Run: headless pygame with SDL's dummy video driver; simulated clock (each Clock.tick advances the game by its frame time, no real sleeping); random seed 0; keys injected as events and as key.get_pressed() state; no mouse input.
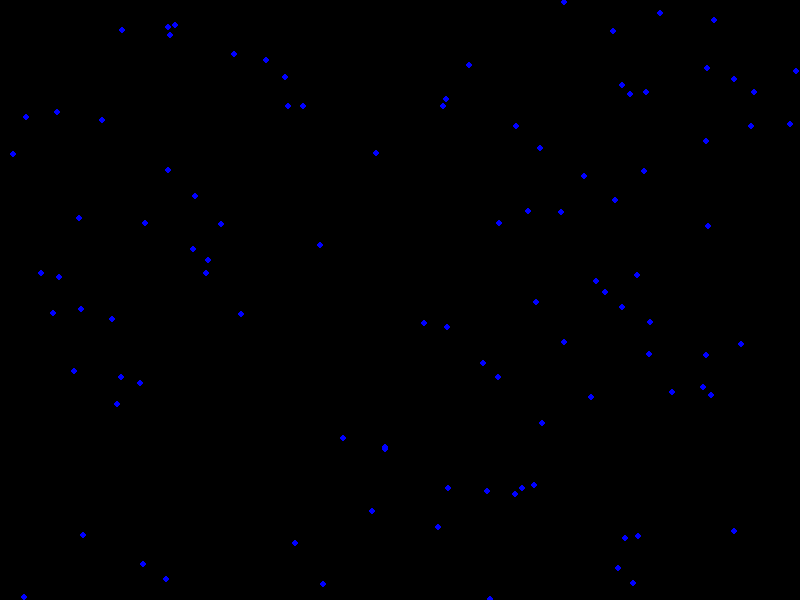
Frame 1 of 4 · flips 1–60 · no input
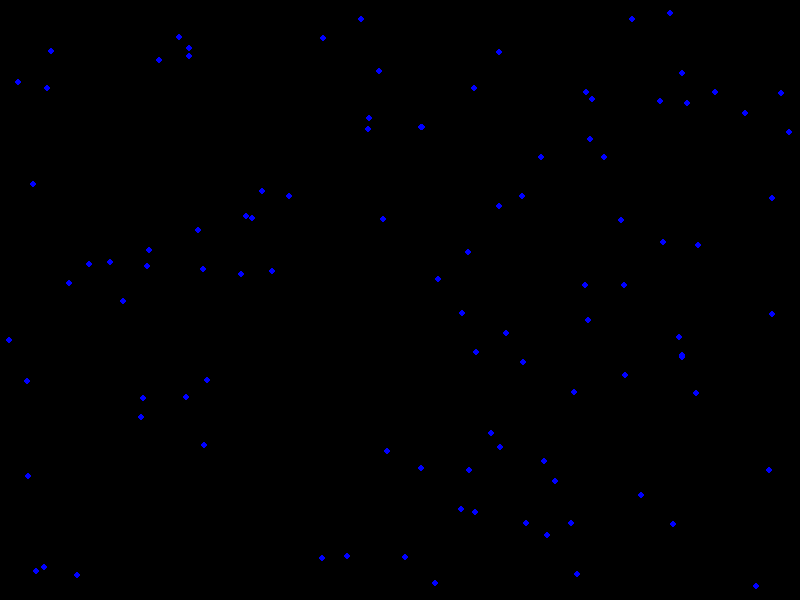
Frame 2 of 4 · flips 61–180 · tapped SPACE, RETURN · held RIGHT (→), D
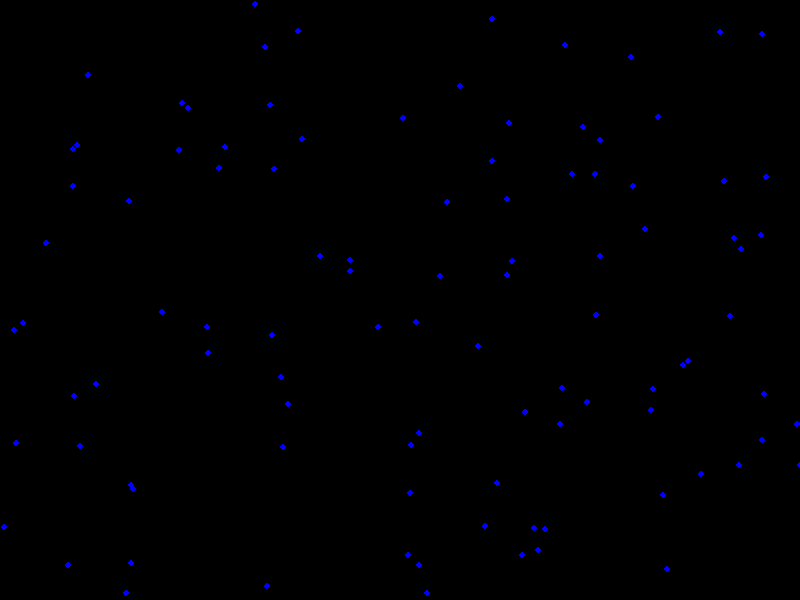
Frame 3 of 4 · flips 181–300 · held DOWN (↓), S
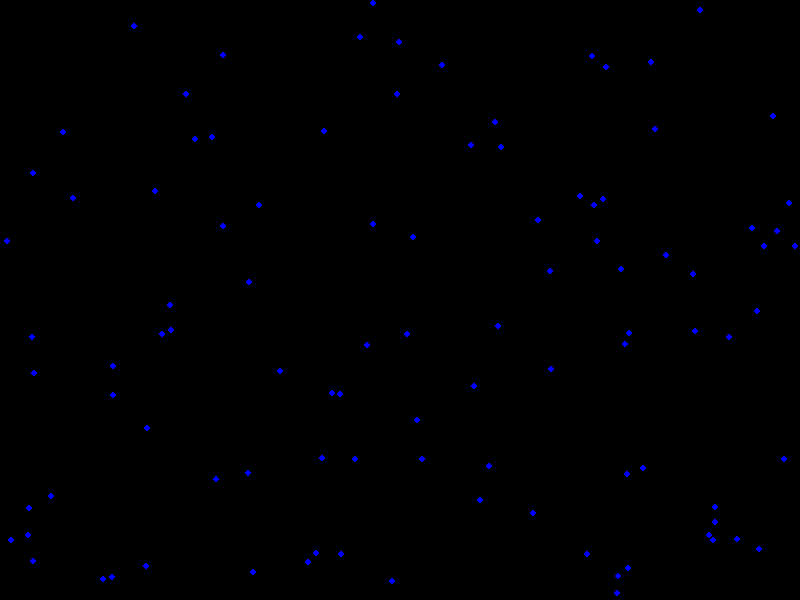
Frame 4 of 4 · flips 301–420 · held LEFT (←), A, UP (↑), W

The pygame program that drew these frames:

import pygame
import random

# Constants
WIDTH, HEIGHT = 800, 600
PARTICLE_RADIUS = 3
NUM_PARTICLES = 100
BG_COLOR = (0, 0, 0)
PARTICLE_COLOR = (0, 0, 255)
FPS = 60

# Particle class
class Particle:
    def __init__(self, x, y):
        self.x = x
        self.y = y
        self.vx = 0
        self.vy = 0

    def move(self):
        # Simple random motion
        self.vx += random.uniform(-0.1, 0.1)
        self.vy += random.uniform(-0.1, 0.1)
        self.x += self.vx
        self.y += self.vy

        # Bounce off the walls
        if self.x < 0 or self.x > WIDTH:
            self.vx *= -1
        if self.y < 0 or self.y > HEIGHT:
            self.vy *= -1

    def draw(self, screen):
        pygame.draw.circle(screen, PARTICLE_COLOR, (int(self.x), int(self.y)), PARTICLE_RADIUS)

# Initialize Pygame
pygame.init()
screen = pygame.display.set_mode((WIDTH, HEIGHT))
clock = pygame.time.Clock()

# Create particles
particles = [Particle(random.randint(0, WIDTH), random.randint(0, HEIGHT)) for _ in range(NUM_PARTICLES)]

# Main loop
running = True
while running:
    for event in pygame.event.get():
        if event.type == pygame.QUIT:
            running = False

    screen.fill(BG_COLOR)

    for particle in particles:
        particle.move()
        particle.draw(screen)

    pygame.display.flip()
    clock.tick(FPS)

pygame.quit()
